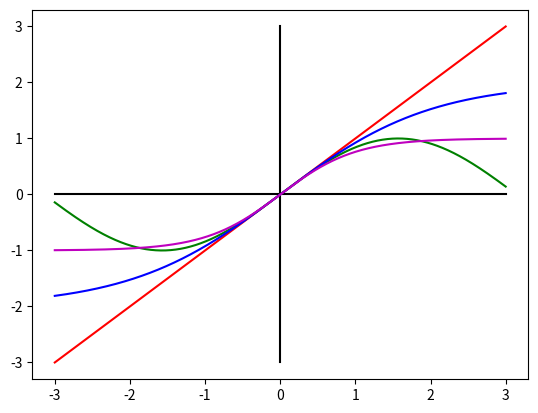

This chart was generated by the following Python code:
import numpy as np
import matplotlib.pyplot as plt

x = np.linspace(-3.0, 3.0, 1000)

y1 = np.sin(x)
ep = np.exp(x)
en = np.exp(-x)
y2 = 1. / (1. + en)
y3 = (ep - en) / (ep + en)

plt.plot(x, np.zeros_like(x), 'k-', label='x')
plt.plot(np.zeros_like(x), x, 'k-')
plt.plot(x, x, 'r-')
plt.plot(x, y1, 'g-')
plt.plot(x, (y2 - 0.5)*4, 'b-')
plt.plot(x, y3, 'm-')

plt.show()
